Dataset: dataset (GitHub, MogusaShirose/mlai_project_final). Classes: apple, strawberry.

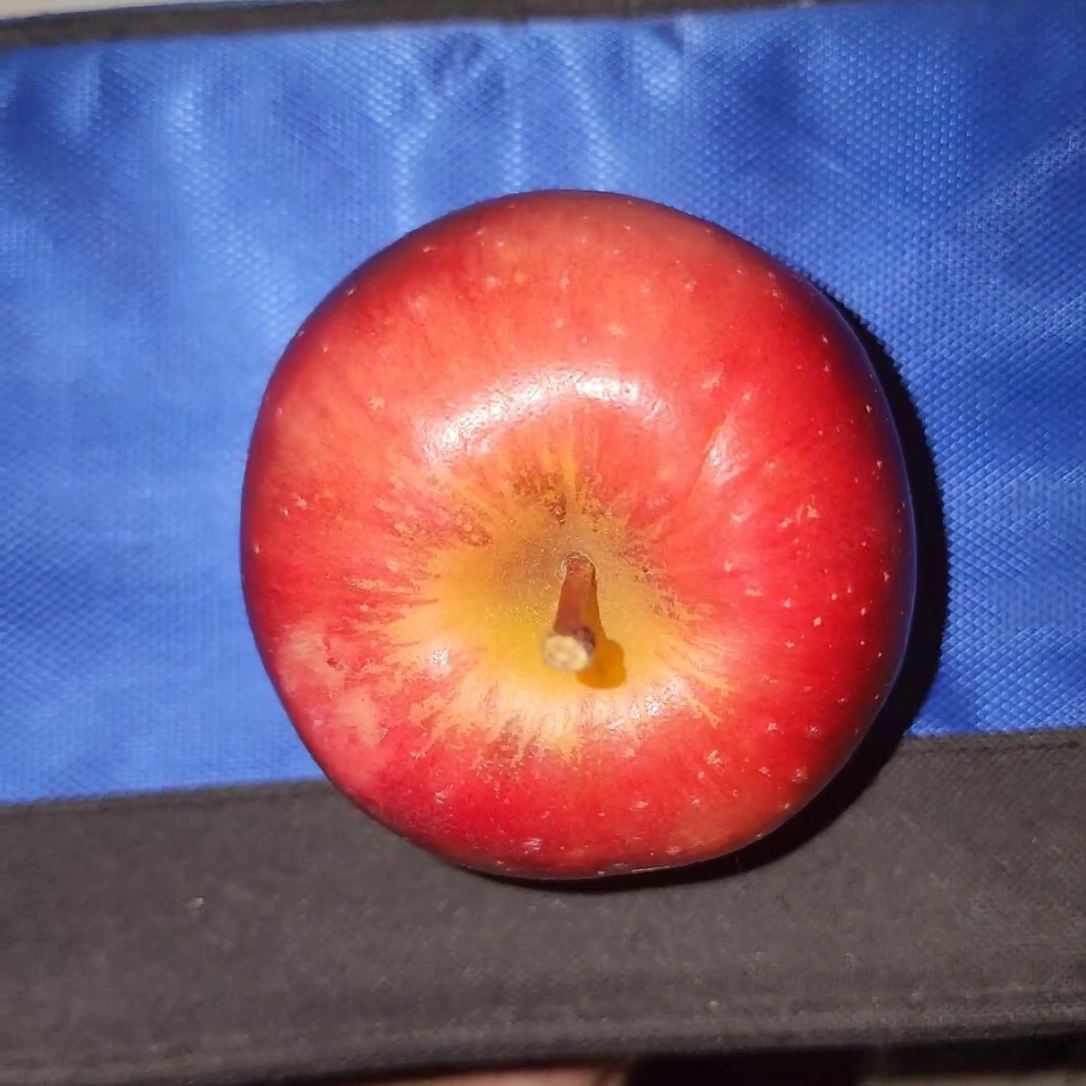
Label: apple

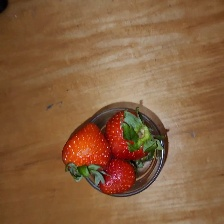
Label: strawberry

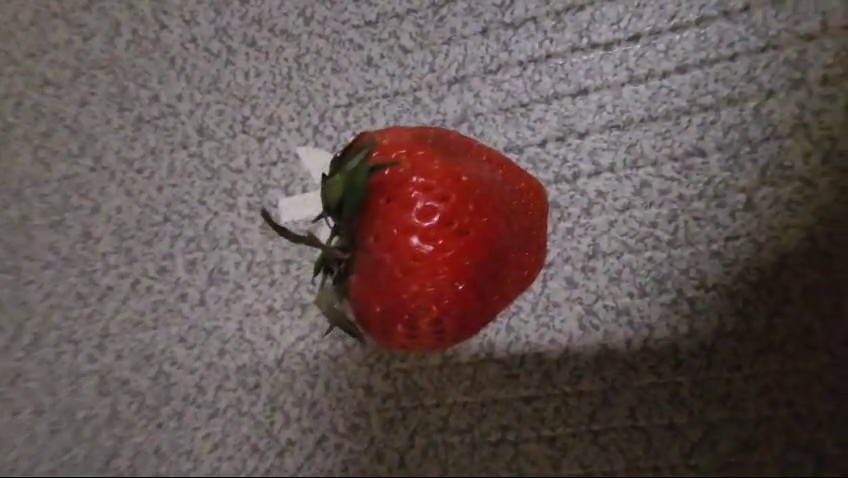
Label: strawberry

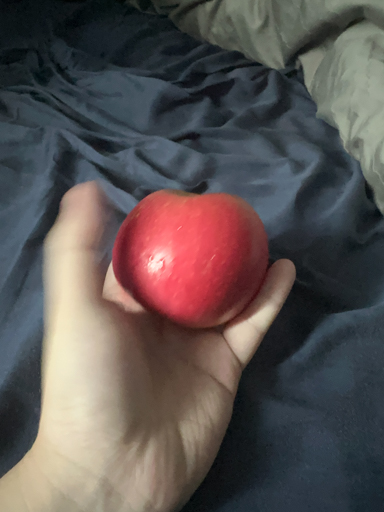
Label: apple

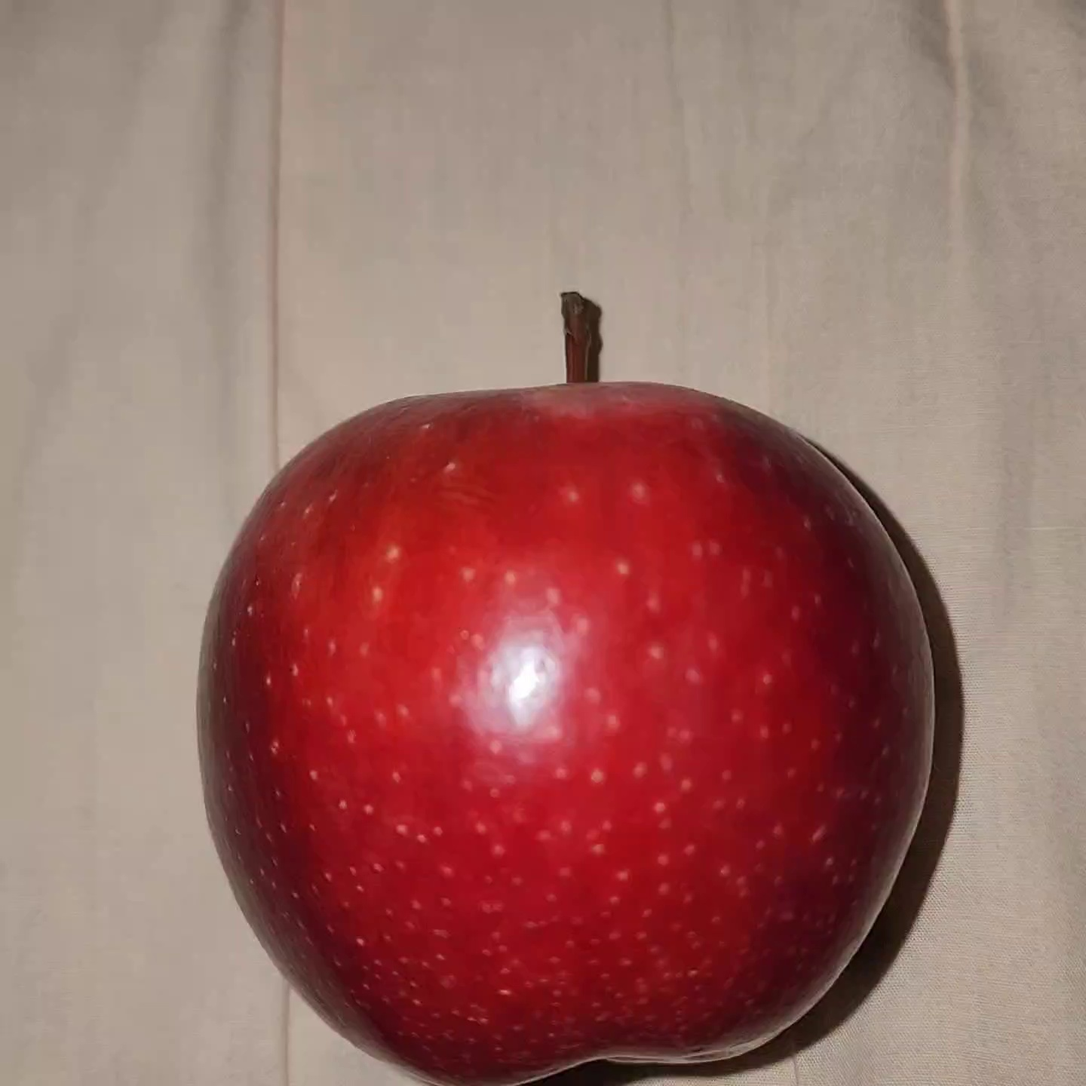
Label: apple

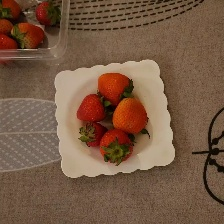
Label: strawberry
